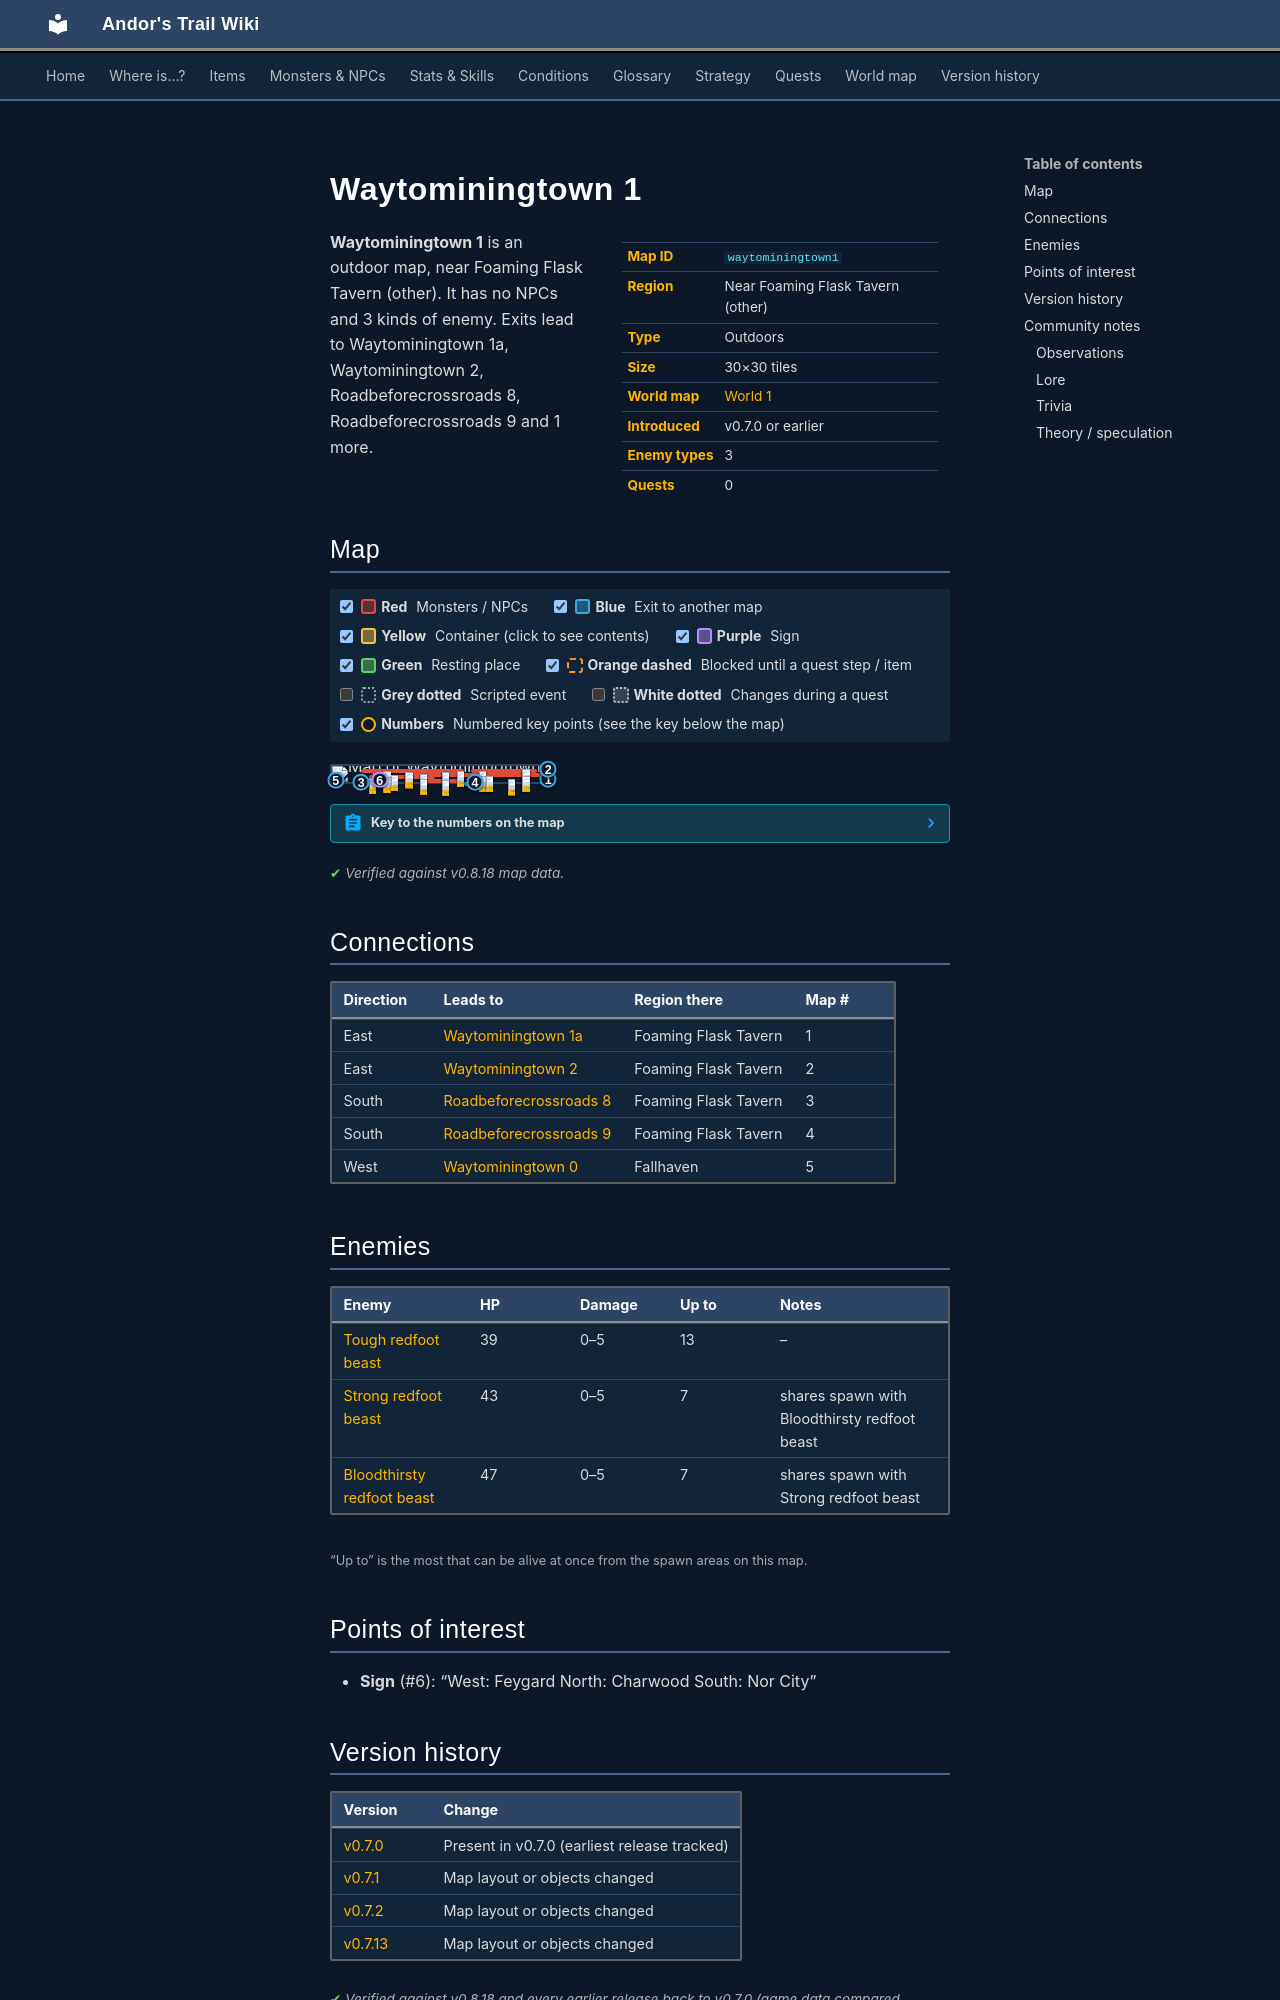

repository: asdfghjkl628/Andor-s-Trail-Wikiiii · page: maps/waytominingtown1/index.html · generator: mkdocs

---
description: "Waytominingtown 1 is an outdoor location in Andor's Trail, near Foaming Flask Tavern (other). Enemies: Tough redfoot beast, Strong redfoot beast, Bloodthirsty redfoot beast. Exits to Waytominingtown 1a, Waytominingtown 2, Roadbeforecrossroads 8, Roadbeforecrossroads 9."
---

# Waytominingtown 1

<div class="infobox" markdown>

| | |
|---|---|
| **Map ID** | `waytominingtown1` |
| **Region** | Near Foaming Flask Tavern (other) |
| **Type** | Outdoors |
| **Size** | 30×30 tiles |
| **World map** | [World 1](index.md) |
| **Introduced** | v0.7.0 or earlier |
| **Enemy types** | 3 |
| **Quests** | 0 |

</div>

**Waytominingtown 1** is an outdoor map, near Foaming Flask Tavern (other). It has no NPCs and 3 kinds of enemy. Exits lead to Waytominingtown 1a, Waytominingtown 2, Roadbeforecrossroads 8, Roadbeforecrossroads 9 and 1 more.

## Map

<div class="map-legend" markdown="0"><label class="lg"><input type="checkbox" data-t="spawn" checked><span class="sw sw-spawn"></span><b>Red</b>&nbsp;Monsters / NPCs</label><label class="lg"><input type="checkbox" data-t="mapchange" checked><span class="sw sw-mapchange"></span><b>Blue</b>&nbsp;Exit to another map</label><label class="lg"><input type="checkbox" data-t="container" checked><span class="sw sw-container"></span><b>Yellow</b>&nbsp;Container (click to see contents)</label><label class="lg"><input type="checkbox" data-t="sign" checked><span class="sw sw-sign"></span><b>Purple</b>&nbsp;Sign</label><label class="lg"><input type="checkbox" data-t="rest" checked><span class="sw sw-rest"></span><b>Green</b>&nbsp;Resting place</label><label class="lg"><input type="checkbox" data-t="key" checked><span class="sw sw-key"></span><b>Orange dashed</b>&nbsp;Blocked until a quest step / item</label><label class="lg"><input type="checkbox" data-t="script"><span class="sw sw-script"></span><b>Grey dotted</b>&nbsp;Scripted event</label><label class="lg"><input type="checkbox" data-t="replace"><span class="sw sw-replace"></span><b>White dotted</b>&nbsp;Changes during a quest</label><label class="lg"><input type="checkbox" data-t="pin" checked><span class="sw sw-pin"></span><b>Numbers</b>&nbsp;Numbered key points (see the key below the map)</label></div>

<div class="map-wrap hide-script hide-replace" markdown="0"><img src="../../assets/maps/waytominingtown1.webp" alt="Map of Waytominingtown 1" width="960" height="960" loading="lazy"><a id="place-west" class="mo mo-mapchange" href="../waytominingtown0/#place-east" title="Exit to Waytominingtown 0" style="left:0.000%;top:76.667%;width:3.333%;height:13.333%"></a><a id="place-east2" class="mo mo-mapchange" href="../waytominingtown2/#place-west" title="Exit to Waytominingtown 2" style="left:96.667%;top:13.333%;width:3.333%;height:6.667%"></a><a id="place-south1" class="mo mo-mapchange" href="../roadbeforecrossroads8/#place-north" title="Exit to Roadbeforecrossroads 8" style="left:10.000%;top:96.667%;width:6.667%;height:3.333%"></a><a id="place-south2" class="mo mo-mapchange" href="../roadbeforecrossroads9/#place-north" title="Exit to Roadbeforecrossroads 9" style="left:60.000%;top:96.667%;width:10.000%;height:3.333%"></a><a id="place-east1" class="mo mo-mapchange" href="../waytominingtown1a/#place-west" title="Exit to Waytominingtown 1a" style="left:96.667%;top:70.000%;width:3.333%;height:20.000%"></a><span class="mo mo-sign" title="Sign: West: Feygard
North: Charwood
South: Nor City" style="left:20.000%;top:80.000%;width:3.333%;height:3.333%"></span><span class="mo mo-spawn" title="Spawns: Bloodthirsty redfoot beast, Strong redfoot beast" style="left:63.333%;top:13.333%;width:30.000%;height:20.000%"></span><span class="mo mo-spawn" title="Spawns: Bloodthirsty redfoot beast, Strong redfoot beast" style="left:33.333%;top:40.000%;width:16.667%;height:10.000%"></span><span class="mo mo-spawn" title="Spawns: Tough redfoot beast" style="left:13.333%;top:16.667%;width:46.667%;height:20.000%"></span><span class="mo mo-spawn" title="Spawns: Tough redfoot beast" style="left:50.000%;top:40.000%;width:50.000%;height:26.667%"></span><span class="mo mo-spawn" title="Spawns: Bloodthirsty redfoot beast, Strong redfoot beast" style="left:80.000%;top:80.000%;width:3.333%;height:6.667%"></span><span class="mo mo-spawn" title="Spawns: Tough redfoot beast" style="left:40.000%;top:76.667%;width:20.000%;height:13.333%"></span><span class="mo mo-spawn" title="Spawns: Tough redfoot beast" style="left:16.667%;top:53.333%;width:30.000%;height:23.333%"></span><a class="mob" href="../../monsters/redft2/" title="Bloodthirsty redfoot beast" style="left:86.667%;top:23.333%;width:3.333%;height:3.333%"><img src="../../assets/icons/monsters/monsters_rltiles4_10.png" alt="Bloodthirsty redfoot beast"></a><a class="mob" href="../../monsters/redft2/" title="Bloodthirsty redfoot beast" style="left:66.667%;top:26.667%;width:3.333%;height:3.333%"><img src="../../assets/icons/monsters/monsters_rltiles4_10.png" alt="Bloodthirsty redfoot beast"></a><a class="mob" href="../../monsters/redft1/" title="Strong redfoot beast" style="left:86.667%;top:16.667%;width:3.333%;height:3.333%"><img src="../../assets/icons/monsters/monsters_rltiles4_9.png" alt="Strong redfoot beast"></a><a class="mob" href="../../monsters/redft2/" title="Bloodthirsty redfoot beast" style="left:40.000%;top:46.667%;width:3.333%;height:3.333%"><img src="../../assets/icons/monsters/monsters_rltiles4_10.png" alt="Bloodthirsty redfoot beast"></a><a class="mob" href="../../monsters/redft2/" title="Bloodthirsty redfoot beast" style="left:33.333%;top:40.000%;width:3.333%;height:3.333%"><img src="../../assets/icons/monsters/monsters_rltiles4_10.png" alt="Bloodthirsty redfoot beast"></a><a class="mob" href="../../monsters/redft0/" title="Tough redfoot beast" style="left:23.333%;top:26.667%;width:3.333%;height:3.333%"><img src="../../assets/icons/monsters/monsters_rltiles4_9.png" alt="Tough redfoot beast"></a><a class="mob" href="../../monsters/redft0/" title="Tough redfoot beast" style="left:33.333%;top:33.333%;width:3.333%;height:3.333%"><img src="../../assets/icons/monsters/monsters_rltiles4_9.png" alt="Tough redfoot beast"></a><a class="mob" href="../../monsters/redft0/" title="Tough redfoot beast" style="left:56.667%;top:30.000%;width:3.333%;height:3.333%"><img src="../../assets/icons/monsters/monsters_rltiles4_9.png" alt="Tough redfoot beast"></a><a class="mob" href="../../monsters/redft0/" title="Tough redfoot beast" style="left:50.000%;top:33.333%;width:3.333%;height:3.333%"><img src="../../assets/icons/monsters/monsters_rltiles4_9.png" alt="Tough redfoot beast"></a><a class="mob" href="../../monsters/redft0/" title="Tough redfoot beast" style="left:86.667%;top:56.667%;width:3.333%;height:3.333%"><img src="../../assets/icons/monsters/monsters_rltiles4_9.png" alt="Tough redfoot beast"></a><a class="mob" href="../../monsters/redft0/" title="Tough redfoot beast" style="left:63.333%;top:50.000%;width:3.333%;height:3.333%"><img src="../../assets/icons/monsters/monsters_rltiles4_9.png" alt="Tough redfoot beast"></a><a class="mob" href="../../monsters/redft0/" title="Tough redfoot beast" style="left:66.667%;top:60.000%;width:3.333%;height:3.333%"><img src="../../assets/icons/monsters/monsters_rltiles4_9.png" alt="Tough redfoot beast"></a><a class="mob" href="../../monsters/redft0/" title="Tough redfoot beast" style="left:70.000%;top:56.667%;width:3.333%;height:3.333%"><img src="../../assets/icons/monsters/monsters_rltiles4_9.png" alt="Tough redfoot beast"></a><a class="mob" href="../../monsters/redft1/" title="Strong redfoot beast" style="left:80.000%;top:83.333%;width:3.333%;height:3.333%"><img src="../../assets/icons/monsters/monsters_rltiles4_9.png" alt="Strong redfoot beast"></a><a class="mob" href="../../monsters/redft2/" title="Bloodthirsty redfoot beast" style="left:80.000%;top:80.000%;width:3.333%;height:3.333%"><img src="../../assets/icons/monsters/monsters_rltiles4_10.png" alt="Bloodthirsty redfoot beast"></a><a class="mob" href="../../monsters/redft0/" title="Tough redfoot beast" style="left:40.000%;top:76.667%;width:3.333%;height:3.333%"><img src="../../assets/icons/monsters/monsters_rltiles4_9.png" alt="Tough redfoot beast"></a><a class="mob" href="../../monsters/redft0/" title="Tough redfoot beast" style="left:50.000%;top:83.333%;width:3.333%;height:3.333%"><img src="../../assets/icons/monsters/monsters_rltiles4_9.png" alt="Tough redfoot beast"></a><a class="mob" href="../../monsters/redft0/" title="Tough redfoot beast" style="left:16.667%;top:73.333%;width:3.333%;height:3.333%"><img src="../../assets/icons/monsters/monsters_rltiles4_9.png" alt="Tough redfoot beast"></a><a class="mob" href="../../monsters/redft0/" title="Tough redfoot beast" style="left:23.333%;top:66.667%;width:3.333%;height:3.333%"><img src="../../assets/icons/monsters/monsters_rltiles4_9.png" alt="Tough redfoot beast"></a><a class="mob" href="../../monsters/redft0/" title="Tough redfoot beast" style="left:26.667%;top:53.333%;width:3.333%;height:3.333%"><img src="../../assets/icons/monsters/monsters_rltiles4_9.png" alt="Tough redfoot beast"></a><a class="pin pin-exit" href="#key-1" style="left:98.333%;top:80.000%" title="Exit (east): to [Waytominingtown 1a](waytominingtown1a.md)">1</a><a class="pin pin-exit" href="#key-2" style="left:98.333%;top:16.667%" title="Exit (east): to [Waytominingtown 2](waytominingtown2.md)">2</a><a class="pin pin-exit" href="#key-3" style="left:13.333%;top:98.333%" title="Exit (south): to [Roadbeforecrossroads 8](roadbeforecrossroads8.md)">3</a><a class="pin pin-exit" href="#key-4" style="left:65.000%;top:98.333%" title="Exit (south): to [Roadbeforecrossroads 9](roadbeforecrossroads9.md)">4</a><a class="pin pin-exit" href="#key-5" style="left:1.667%;top:83.333%" title="Exit (west): to [Waytominingtown 0](waytominingtown0.md)">5</a><a class="pin pin-sign" href="#key-6" style="left:21.667%;top:81.667%" title="Sign: “West: Feygard
North: Charwood
South: Nor City”">6</a></div>

??? abstract "Key to the numbers on the map"

    | # | What | Details |
    |---|---|---|
    | <span id="key-1"></span>1 | Exit (east) | to [Waytominingtown 1a](waytominingtown1a.md) |
    | <span id="key-2"></span>2 | Exit (east) | to [Waytominingtown 2](waytominingtown2.md) |
    | <span id="key-3"></span>3 | Exit (south) | to [Roadbeforecrossroads 8](roadbeforecrossroads8.md) |
    | <span id="key-4"></span>4 | Exit (south) | to [Roadbeforecrossroads 9](roadbeforecrossroads9.md) |
    | <span id="key-5"></span>5 | Exit (west) | to [Waytominingtown 0](waytominingtown0.md) |
    | <span id="key-6"></span>6 | Sign | “West: Feygard North: Charwood South: Nor City” |


<p class="verified">Verified against v0.8.18 map data.</p>

## Connections

| Direction | Leads to | Region there | Map # |
|---|---|---|---|
| East | [Waytominingtown 1a](waytominingtown1a.md) | Foaming Flask Tavern | 1 |
| East | [Waytominingtown 2](waytominingtown2.md) | Foaming Flask Tavern | 2 |
| South | [Roadbeforecrossroads 8](roadbeforecrossroads8.md) | Foaming Flask Tavern | 3 |
| South | [Roadbeforecrossroads 9](roadbeforecrossroads9.md) | Foaming Flask Tavern | 4 |
| West | [Waytominingtown 0](waytominingtown0.md) | Fallhaven | 5 |
